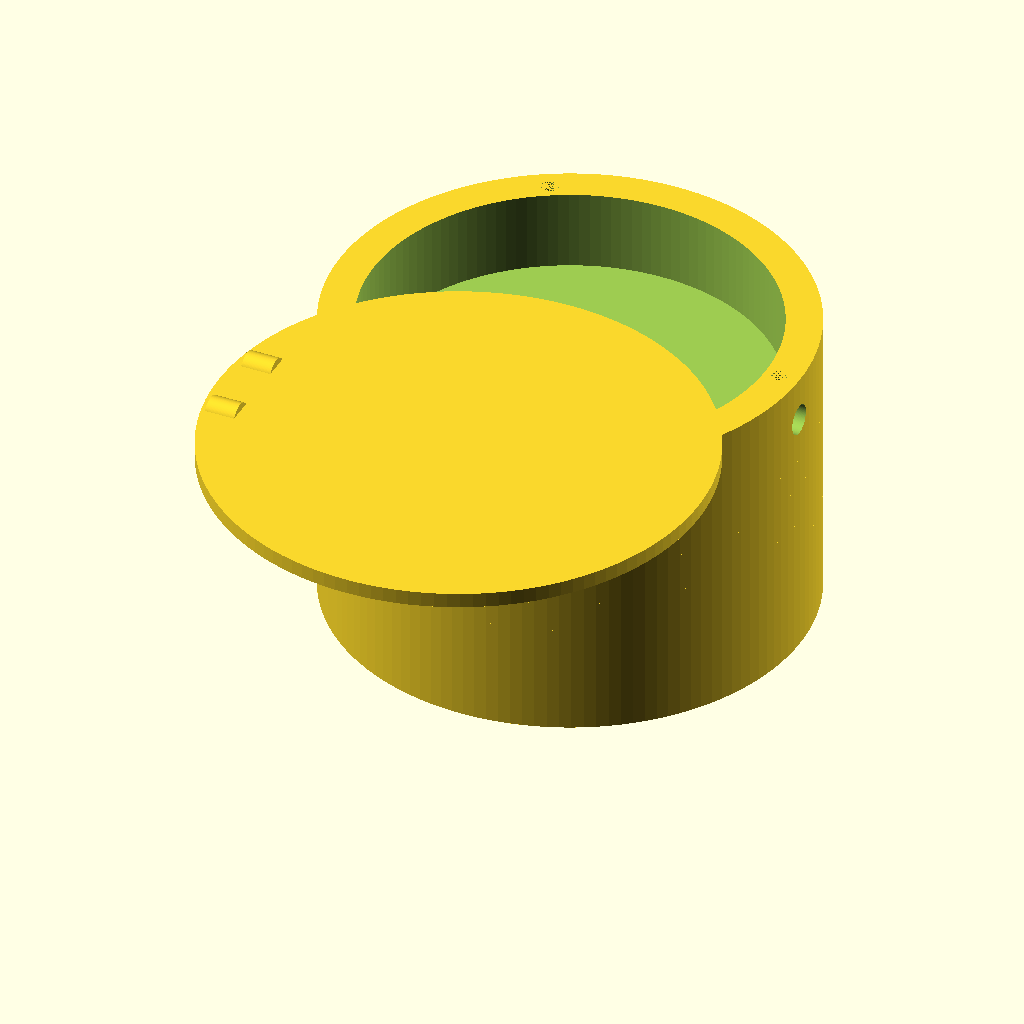
Cell 1: rendered with the file's own defaults.
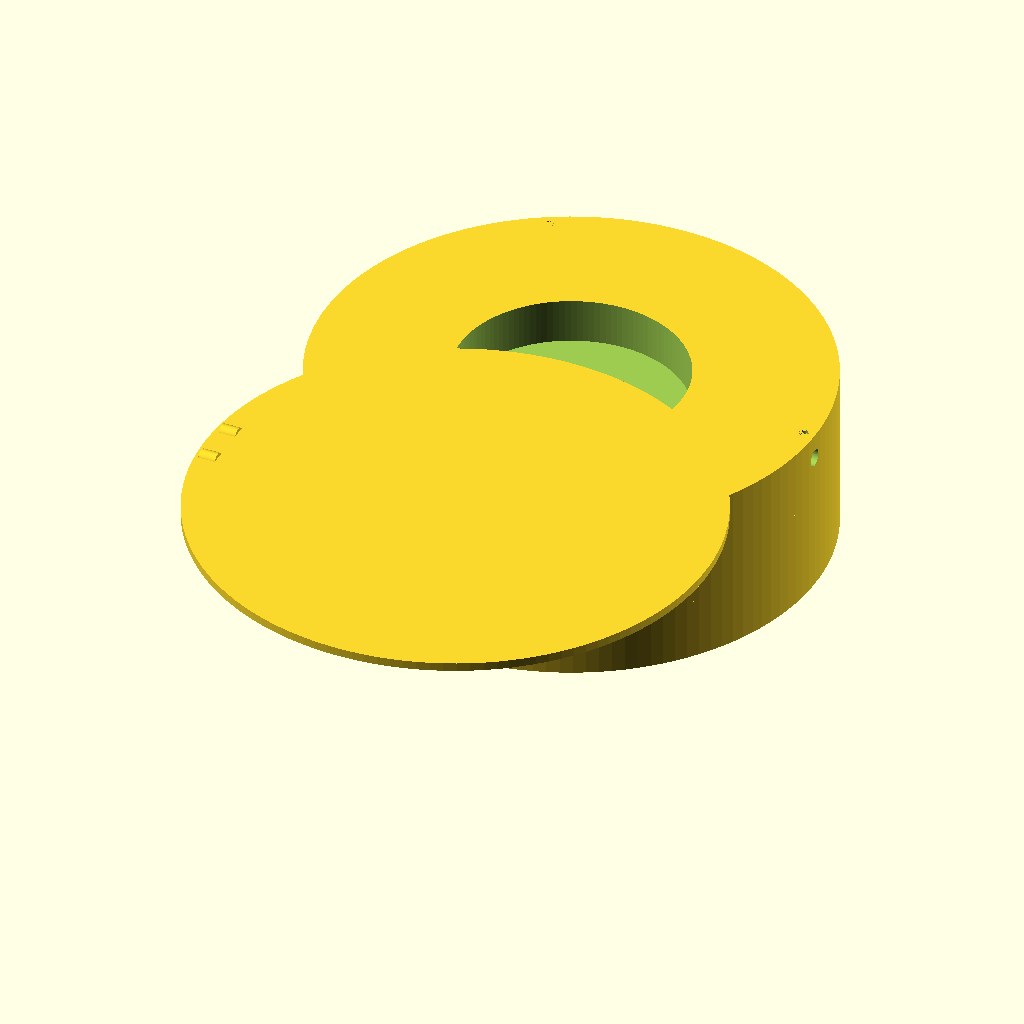
Cell 2: the same model with dew_shield_od = 168.
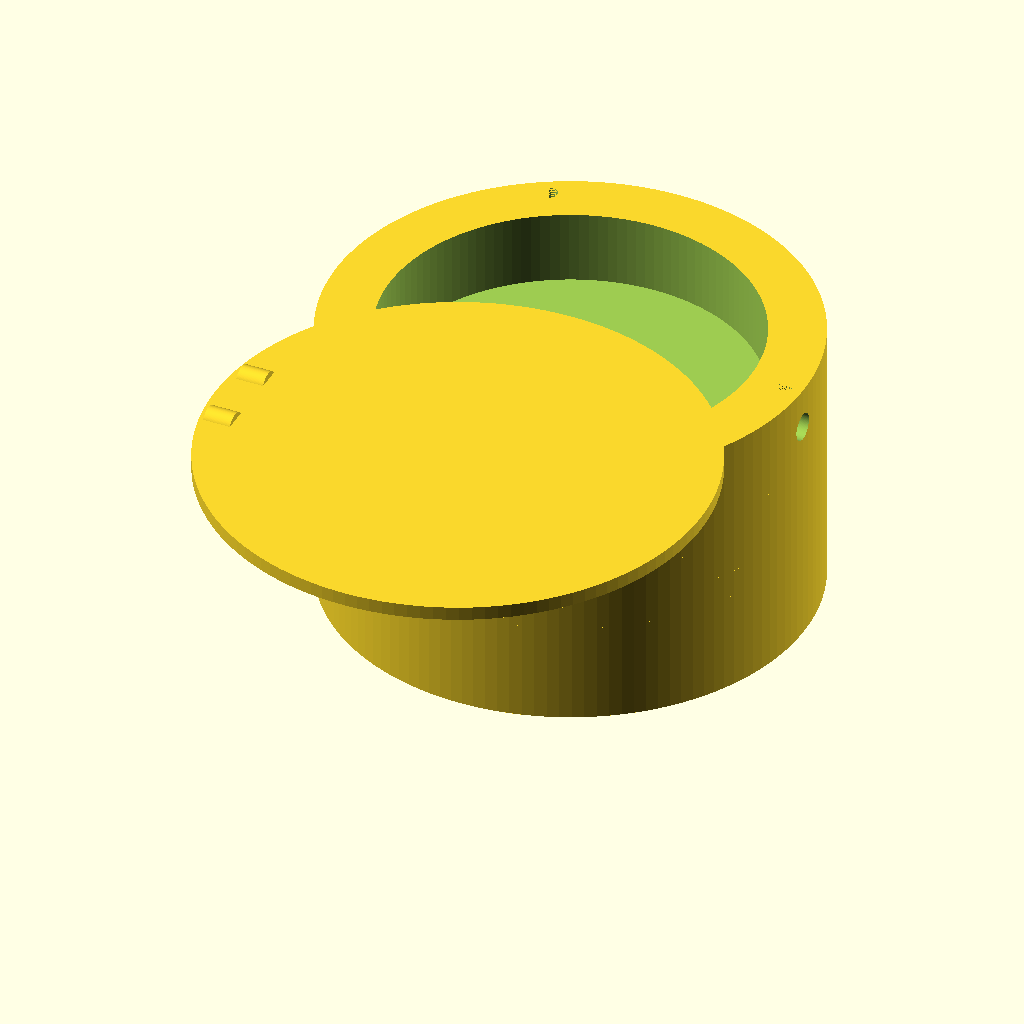
Cell 3 — wall set to 10, the other parameters unchanged.
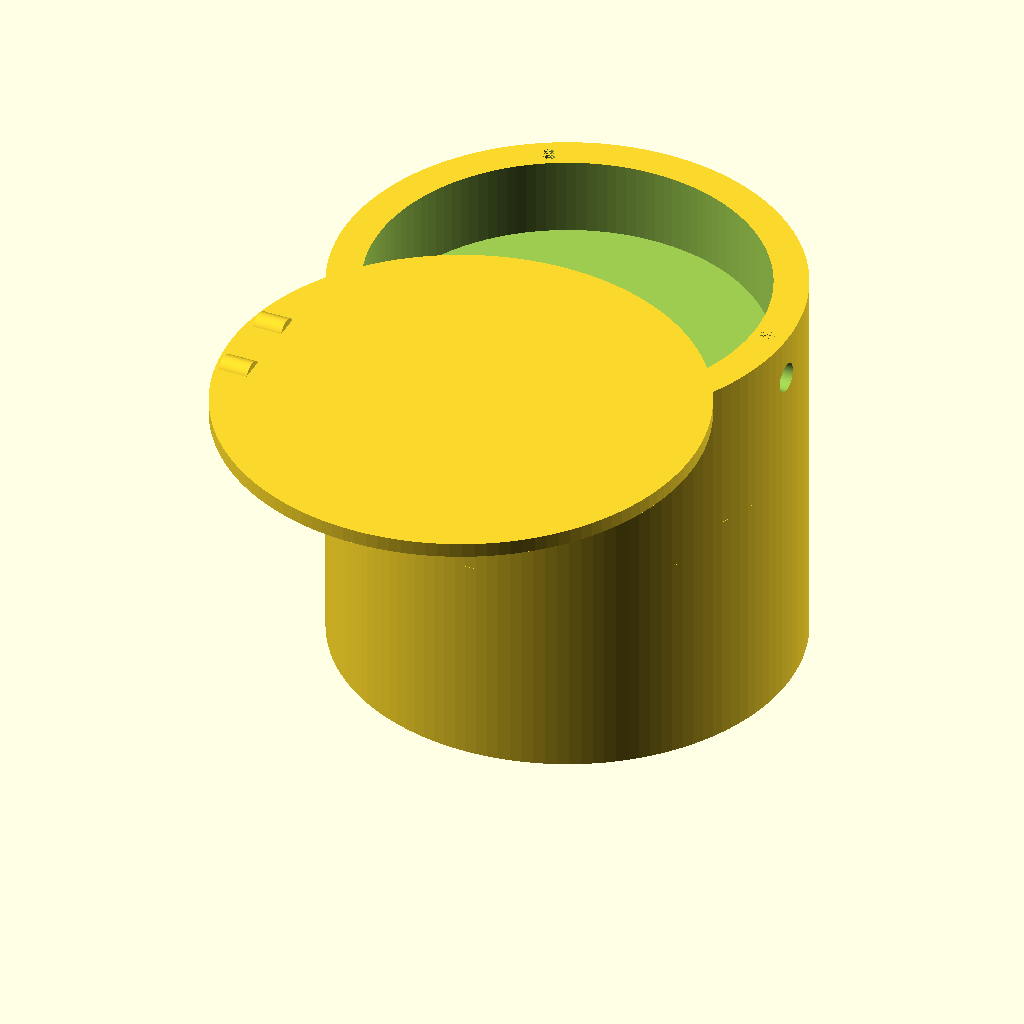
Cell 4: the same model with adapter_h = 44.
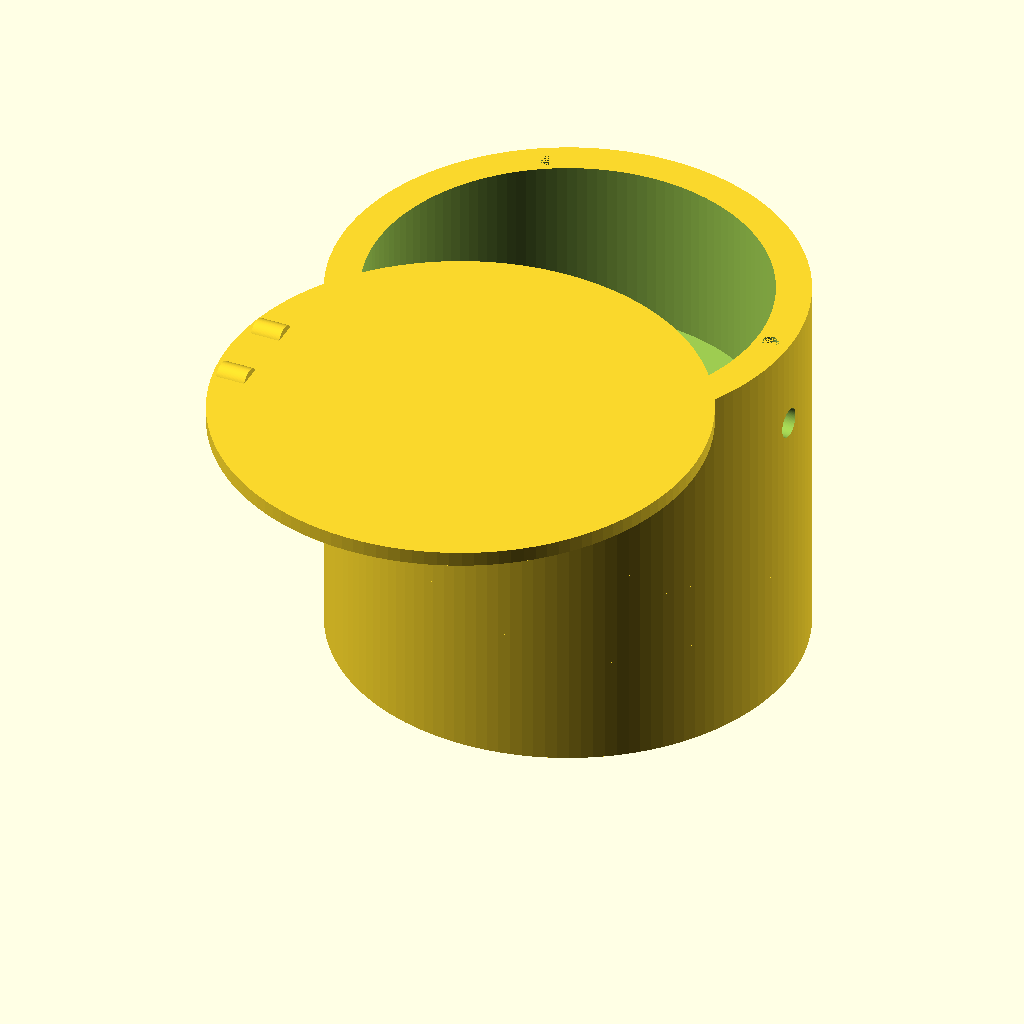
Cell 5: the same model with body_h = 36.
The same orthographic view direction (rotation 55°, 0°, 25°; colour scheme Cornfield) for every cell, with the view re-fitted per cell, so scale and position can differ between cells.
OpenSCAD source file cad/old/test_panel.scad:
/* ============================================================
   RedCat 51 DIY Flat Panel — Parametric OpenSCAD Model
   ============================================================ */

// ================= PARAMETERS =================

dew_shield_od = 84.0;
fit_gap       = 0.4;

adapter_id    = dew_shield_od + fit_gap;
wall          = 5.0;
housing_od    = adapter_id + 2 * wall;
cover_od      = housing_od + 4;

// Heights
adapter_h  = 22;
body_h     = 18;
diffuser_h = 6;
air_gap_h  = 8;
cover_t    = 3;

// Acrylic
acrylic_d  = 80.0;
acrylic_t  = 3.4;
slot_d     = acrylic_d + 0.4;
shelf_h    = 2.0;
aperture_d = acrylic_d - 4;

// Hardware
m3_clear = 3.4;
bolt_r   = housing_od/2 - 4;

$fn = 128;

// ================= HELPERS =================

module bolt_pattern(h=20) {
    for (a = [0,120,240]) {
        rotate([0,0,a])
            translate([bolt_r,0,0])
                cylinder(d=m3_clear, h=h);
    }
}

module ring(od, id, h) {
    difference() {
        cylinder(d=od, h=h);
        translate([0,0,-1]) cylinder(d=id, h=h+2);
    }
}

// ================= PARTS =================

// --- Adapter ring ---
module adapter_ring() {
    difference() {
        ring(housing_od, adapter_id, adapter_h);
        bolt_pattern(adapter_h);
    }
}

// --- Diffuser ring ---
module diffuser_ring() {
    difference() {
        union() {
            ring(housing_od, slot_d, diffuser_h);

            // inner shelf
            ring(slot_d, aperture_d, shelf_h);
        }

        bolt_pattern(diffuser_h);
    }
}

// --- Air gap spacer ---
module air_gap_ring() {
    difference() {
        ring(housing_od, slot_d, air_gap_h);
        bolt_pattern(air_gap_h);
    }
}

// --- Main body (LED tray) ---
module main_body() {
    difference() {
        cylinder(d=housing_od, h=body_h);

        // Hollow cavity (opens downward)
        translate([0,0,2])
            cylinder(d=slot_d, h=body_h);

        bolt_pattern(body_h);

        // Wire exit
        translate([housing_od/2 - 5, 0, body_h/2])
            rotate([0,90,0])
                cylinder(d=6, h=10);
    }
}

// --- Stepper mounting plate ---
module stepper_plate() {
    difference() {
        cylinder(d=50, h=4);

        cylinder(d=5, h=10);

        for (a=[0,90,180,270])
            rotate([0,0,a])
                translate([17,0,0])
                    cylinder(d=3, h=10);
    }
}

// --- Hinge knuckle ---
module hinge_knuckle(r=3, w=6) {
    rotate([90,0,0])
        cylinder(d=r*2, h=w);
}

// --- Cover ---
module cover() {
    union() {
        cylinder(d=cover_od, h=cover_t);

        for (x=[-8,8]) {
            translate([x, cover_od/2 - 2, cover_t/2])
                hinge_knuckle();
        }
    }
}

// ================= ASSEMBLY =================

module assembly() {

    translate([0,0,0])
        adapter_ring();

    translate([0,0,adapter_h])
        diffuser_ring();

    translate([0,0,adapter_h + diffuser_h])
        air_gap_ring();

    translate([0,0,adapter_h + diffuser_h + air_gap_h])
        diffuser_ring();

    translate([0,0,adapter_h + diffuser_h + air_gap_h + diffuser_h])
        main_body();

    // Cover parked open
    translate([0,
               -cover_od/2,
               adapter_h + diffuser_h + air_gap_h + diffuser_h + body_h])
        rotate([0,0,90])
            cover();
}

// Preview full assembly
assembly();

// Uncomment to export individual parts:
//adapter_ring();
//diffuser_ring();
//air_gap_ring();
//main_body();
//stepper_plate();
//cover();
Parameter table extracted from the source (name, type, default, range or options):
dew_shield_od: number, default 84
fit_gap: number, default 0.4
wall: number, default 5
adapter_h: number, default 22
body_h: number, default 18
diffuser_h: number, default 6
air_gap_h: number, default 8
cover_t: number, default 3
acrylic_d: number, default 80
acrylic_t: number, default 3.4
shelf_h: number, default 2
m3_clear: number, default 3.4
